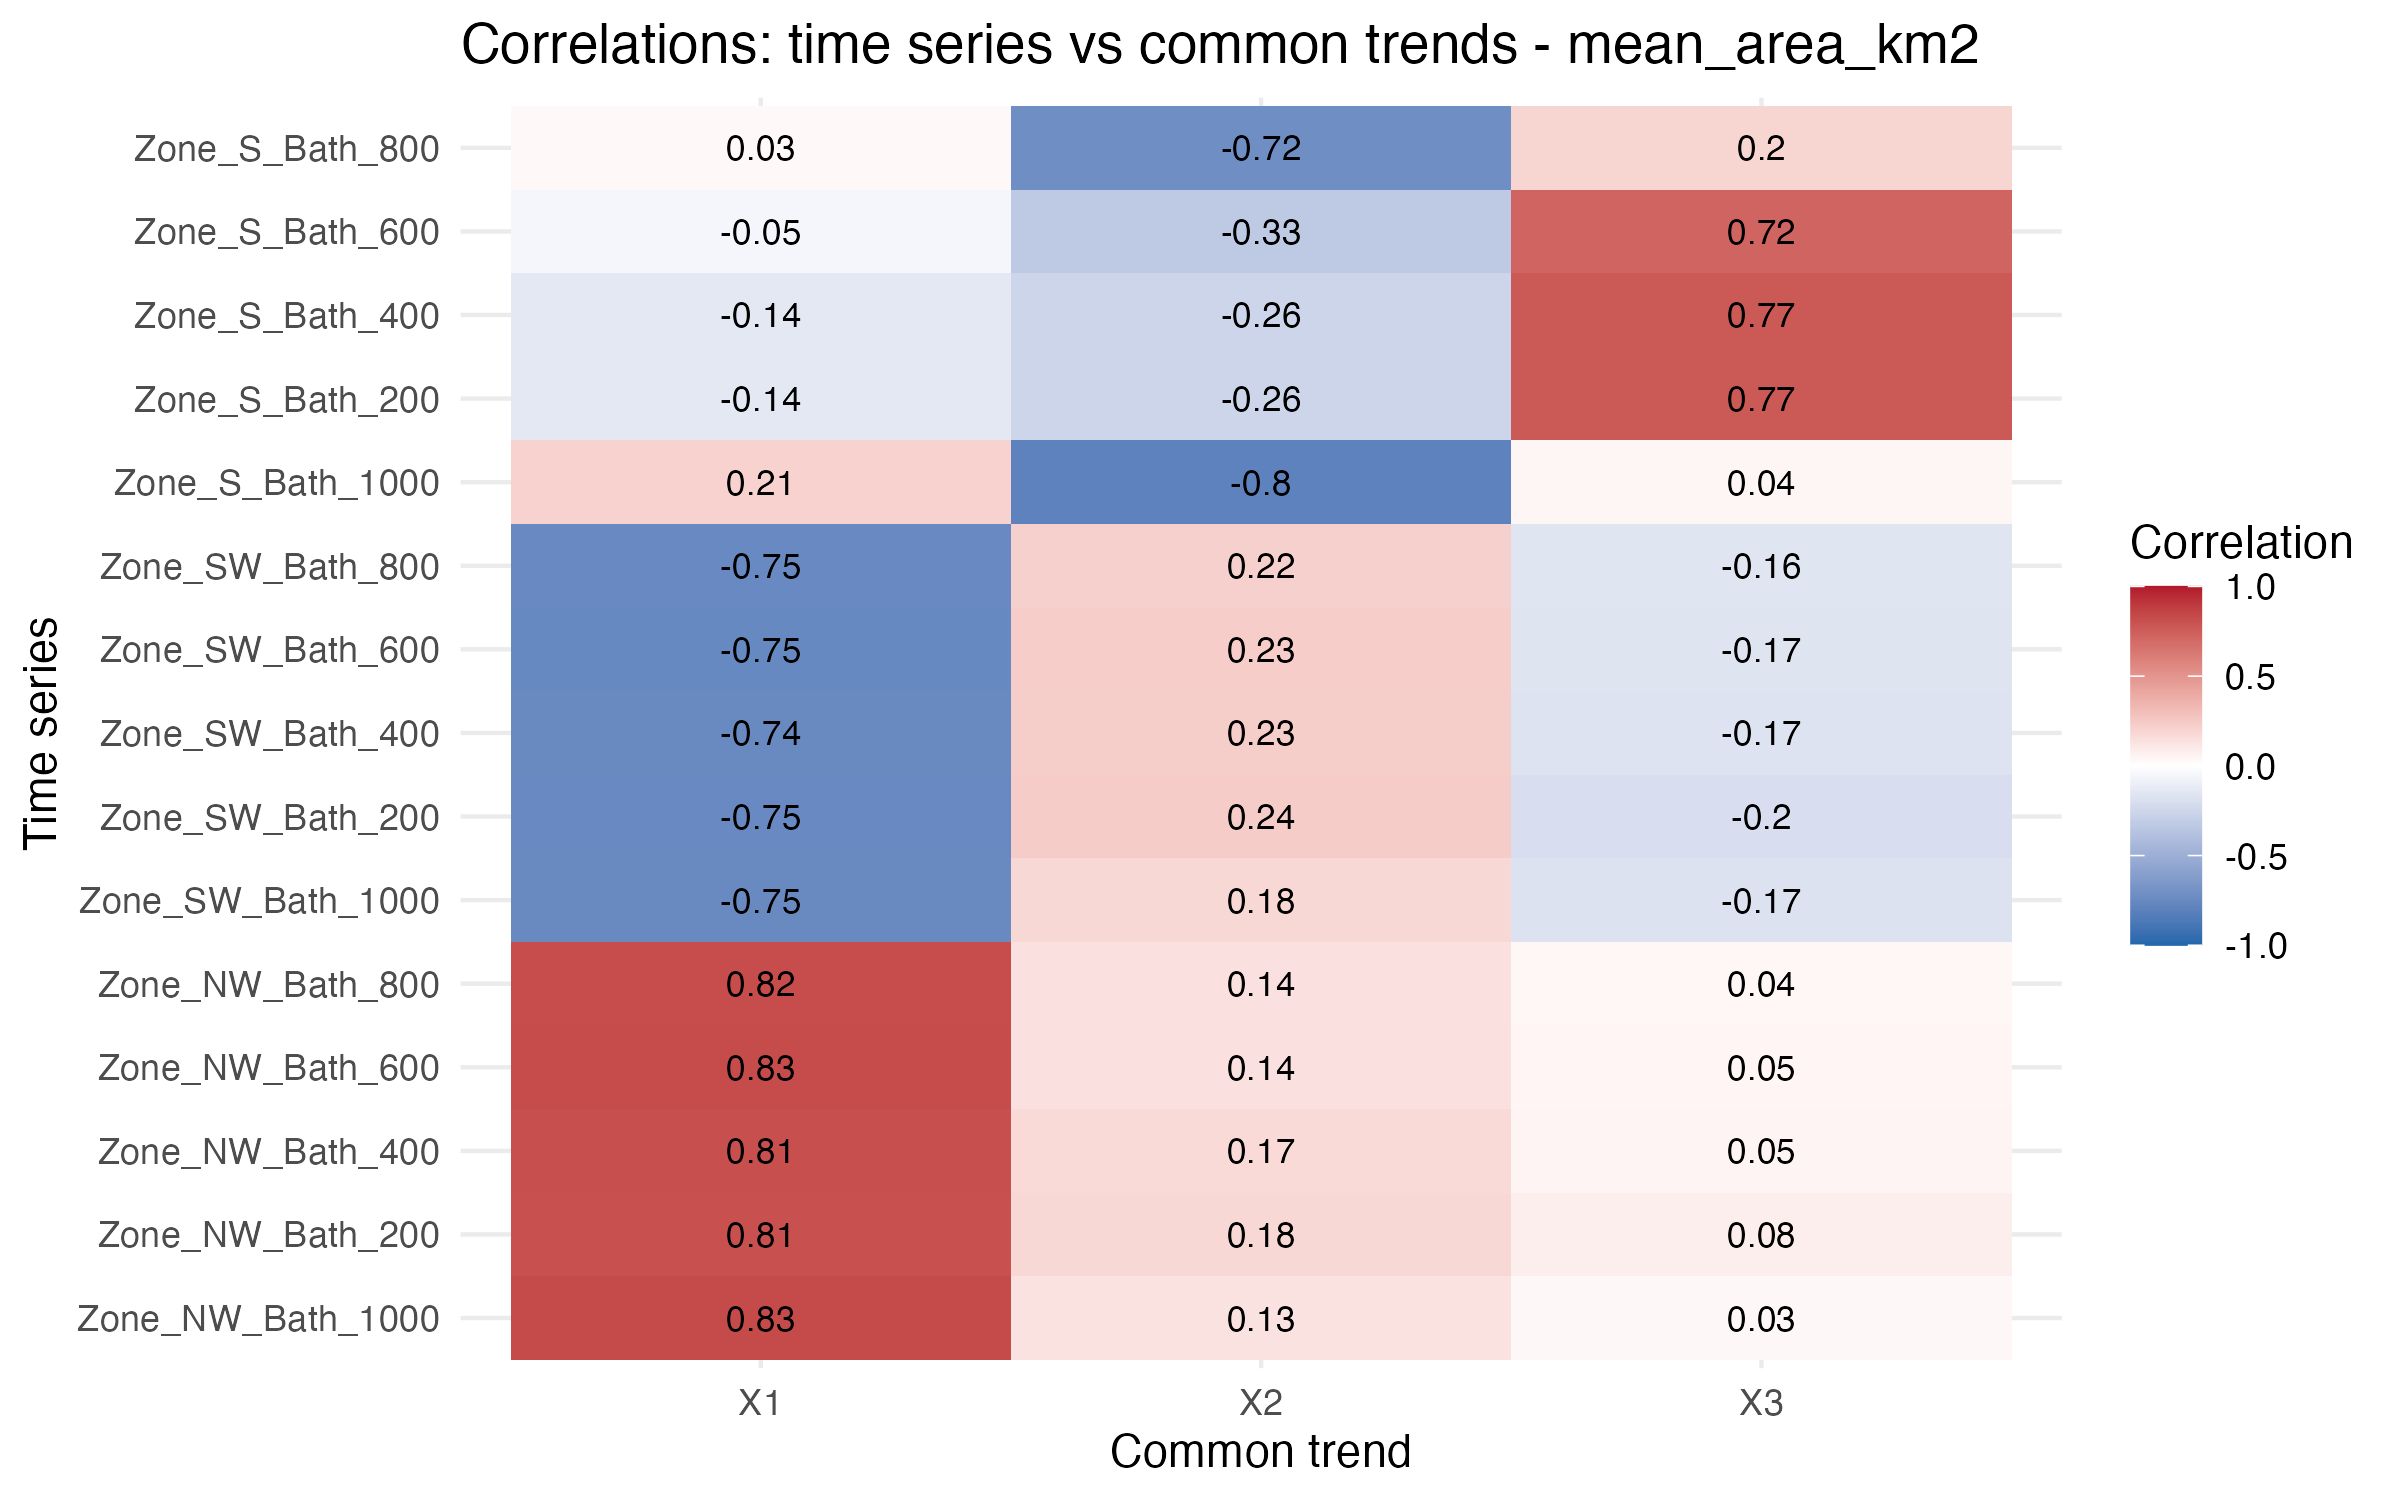

Values plotted in this chart, from the file beside it:
, X1, X2, X3
Zone_NW_Bath_1000, 0.8294, 0.1333, 0.03471
Zone_NW_Bath_200, 0.8052, 0.1811, 0.08046
Zone_NW_Bath_400, 0.8138, 0.1706, 0.04872
Zone_NW_Bath_600, 0.8268, 0.1418, 0.04539
Zone_NW_Bath_800, 0.8235, 0.1421, 0.03908
Zone_SW_Bath_1000, -0.7472, 0.1796, -0.1745
Zone_SW_Bath_200, -0.7517, 0.2363, -0.1987
Zone_SW_Bath_400, -0.7429, 0.232, -0.168
Zone_SW_Bath_600, -0.7524, 0.2317, -0.1651
Zone_SW_Bath_800, -0.7499, 0.216, -0.1586
Zone_S_Bath_1000, 0.2079, -0.7973, 0.04251
Zone_S_Bath_200, -0.1396, -0.2553, 0.7712
Zone_S_Bath_400, -0.1396, -0.2553, 0.7712
Zone_S_Bath_600, -0.05355, -0.3286, 0.7201
Zone_S_Bath_800, 0.02797, -0.7181, 0.1958
